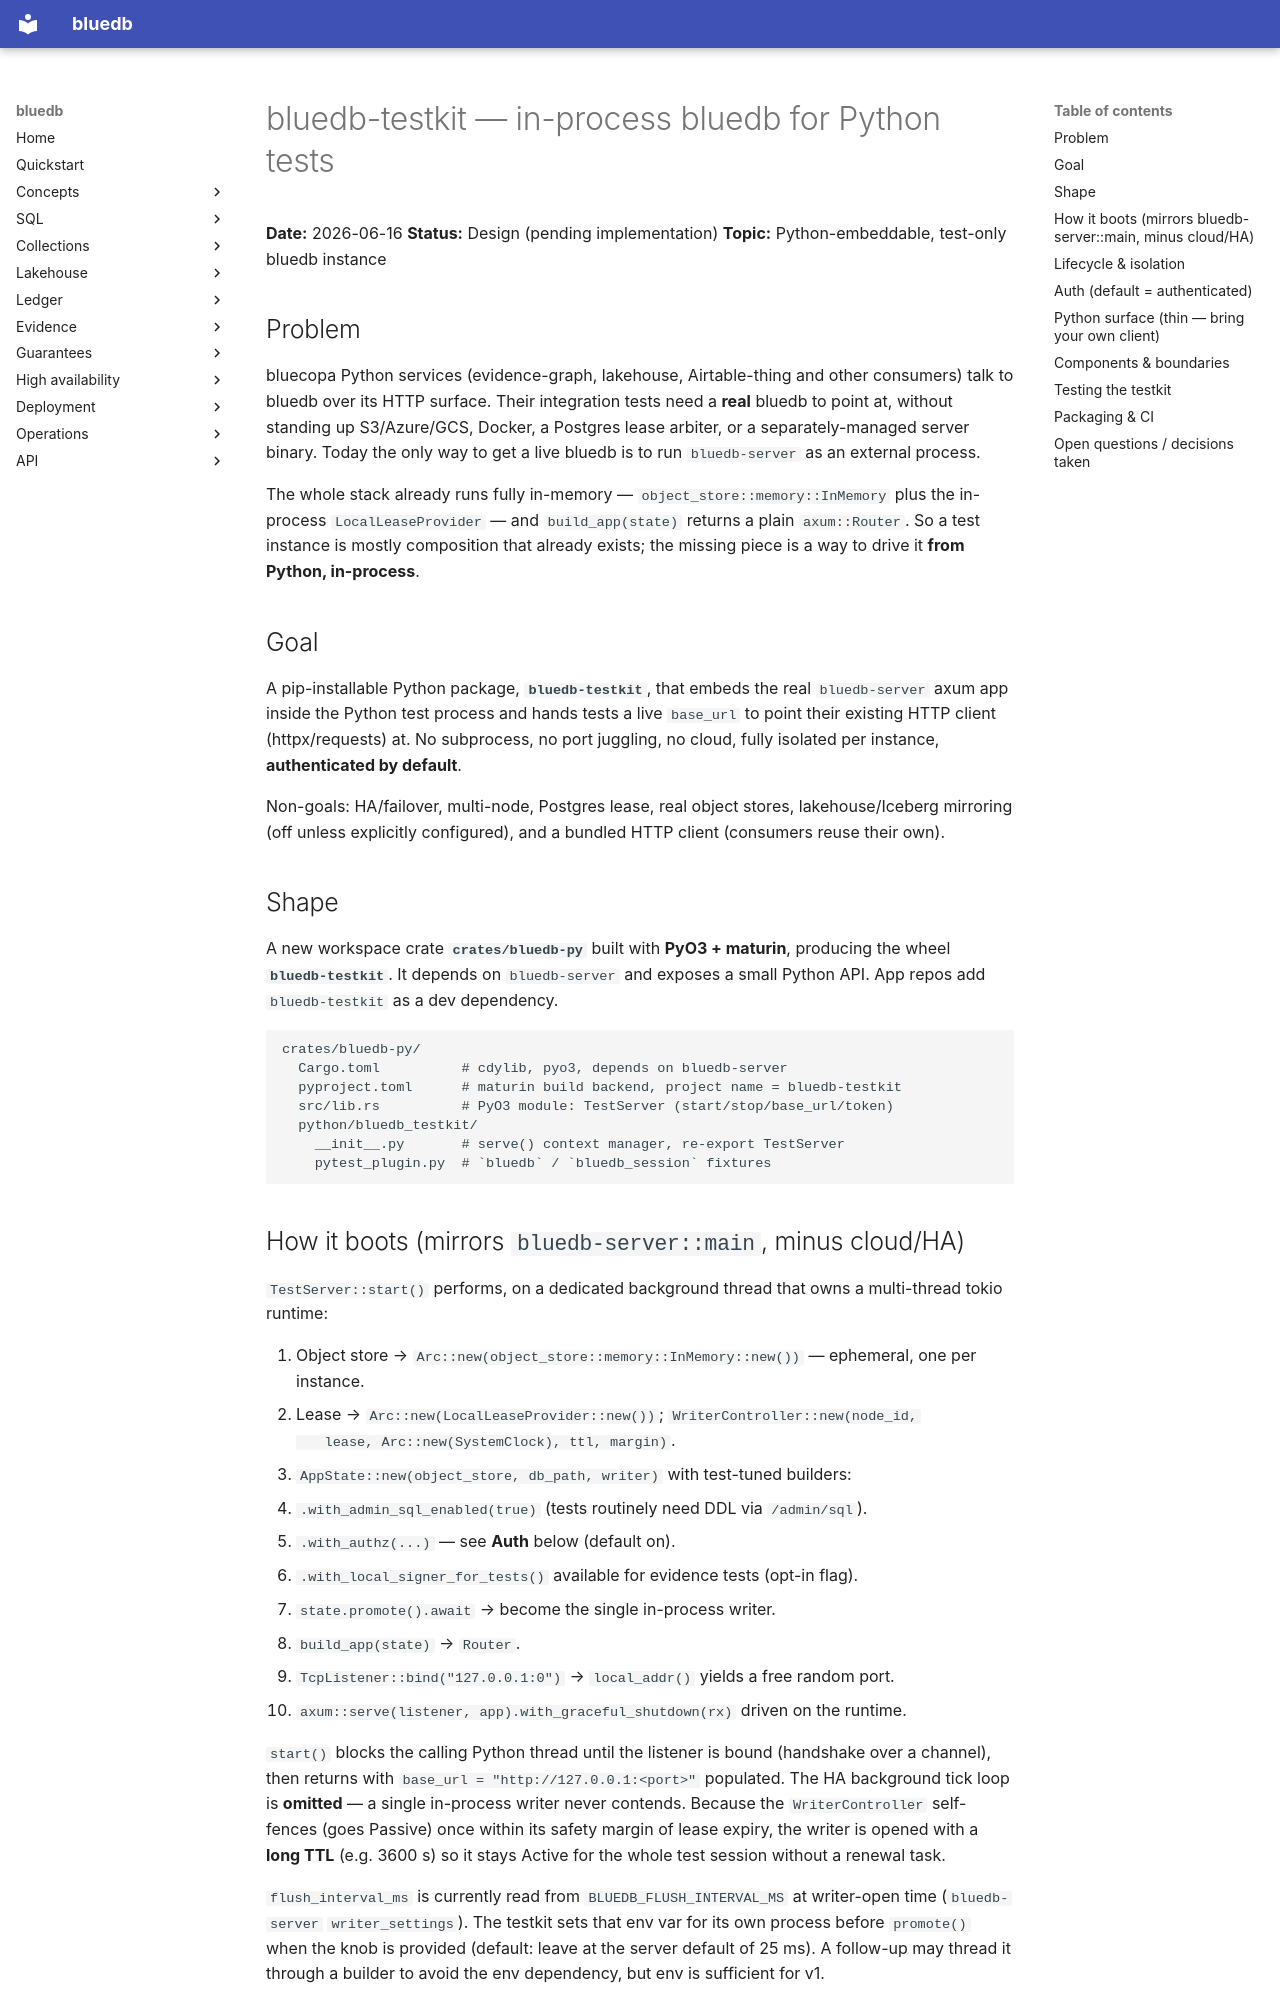

repository: bluecopa/bluedb · page: superpowers/specs/2026-06-16-bluedb-testkit-python-design/index.html · generator: mkdocs

# bluedb-testkit — in-process bluedb for Python tests

**Date:** 2026-06-16
**Status:** Design (pending implementation)
**Topic:** Python-embeddable, test-only bluedb instance

## Problem

bluecopa Python services (evidence-graph, lakehouse, Airtable-thing and other
consumers) talk to bluedb over its HTTP surface. Their integration tests need a
**real** bluedb to point at, without standing up S3/Azure/GCS, Docker, a
Postgres lease arbiter, or a separately-managed server binary. Today the only
way to get a live bluedb is to run `bluedb-server` as an external process.

The whole stack already runs fully in-memory — `object_store::memory::InMemory`
plus the in-process `LocalLeaseProvider` — and `build_app(state)` returns a plain
`axum::Router`. So a test instance is mostly composition that already exists; the
missing piece is a way to drive it **from Python, in-process**.

## Goal

A pip-installable Python package, **`bluedb-testkit`**, that embeds the real
`bluedb-server` axum app inside the Python test process and hands tests a live
`base_url` to point their existing HTTP client (httpx/requests) at. No subprocess,
no port juggling, no cloud, fully isolated per instance, **authenticated by
default**.

Non-goals: HA/failover, multi-node, Postgres lease, real object stores,
lakehouse/Iceberg mirroring (off unless explicitly configured), and a bundled
HTTP client (consumers reuse their own).

## Shape

A new workspace crate **`crates/bluedb-py`** built with **PyO3 + maturin**,
producing the wheel **`bluedb-testkit`**. It depends on `bluedb-server` and
exposes a small Python API. App repos add `bluedb-testkit` as a dev dependency.

```
crates/bluedb-py/
  Cargo.toml          # cdylib, pyo3, depends on bluedb-server
  pyproject.toml      # maturin build backend, project name = bluedb-testkit
  src/lib.rs          # PyO3 module: TestServer (start/stop/base_url/token)
  python/bluedb_testkit/
    __init__.py       # serve() context manager, re-export TestServer
    pytest_plugin.py  # `bluedb` / `bluedb_session` fixtures
```

## How it boots (mirrors `bluedb-server::main`, minus cloud/HA)

`TestServer::start()` performs, on a dedicated background thread that owns a
multi-thread tokio runtime:

1. Object store → `Arc::new(object_store::memory::InMemory::new())` — ephemeral,
   one per instance.
2. Lease → `Arc::new(LocalLeaseProvider::new())`; `WriterController::new(node_id,
   lease, Arc::new(SystemClock), ttl, margin)`.
3. `AppState::new(object_store, db_path, writer)` with test-tuned builders:
   - `.with_admin_sql_enabled(true)` (tests routinely need DDL via `/admin/sql`).
   - `.with_authz(...)` — see **Auth** below (default on).
   - `.with_local_signer_for_tests()` available for evidence tests (opt-in flag).
4. `state.promote().await` → become the single in-process writer.
5. `build_app(state)` → `Router`.
6. `TcpListener::bind("127.0.0.1:0")` → `local_addr()` yields a free random port.
7. `axum::serve(listener, app).with_graceful_shutdown(rx)` driven on the runtime.

`start()` blocks the calling Python thread until the listener is bound (handshake
over a channel), then returns with `base_url = "http://127.0.0.1:<port>"`
populated. The HA background tick loop is **omitted** — a single in-process writer
never contends. Because the `WriterController` self-fences (goes Passive) once
within its safety margin of lease expiry, the writer is opened with a **long TTL**
(e.g. 3600 s) so it stays Active for the whole test session without a renewal task.

`flush_interval_ms` is currently read from `BLUEDB_FLUSH_INTERVAL_MS` at
writer-open time (`bluedb-server` `writer_settings`). The testkit sets that env
var for its own process before `promote()` when the knob is provided (default:
leave at the server default of 25 ms). A follow-up may thread it through a builder
to avoid the env dependency, but env is sufficient for v1.
